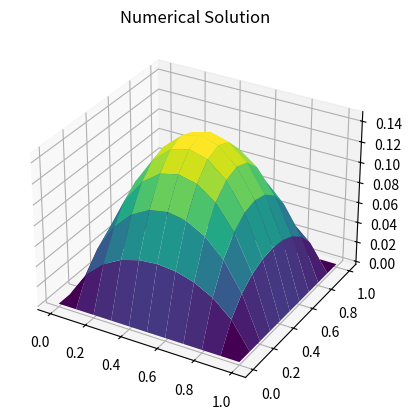

Reproduce this figure in Python.
import numpy as np
from scipy.sparse import lil_matrix
from scipy.sparse.linalg import spsolve
import matplotlib.pyplot as plt

def elliptic_solver(Mx, My):
    # Define the spatial domain bounds
    ax, bx = 0, 1
    ay, by = 0, 1

    # Compute grid spacing
    hx = (bx - ax) / Mx
    hy = (by - ay) / My

    # Generate grid points
    x = np.linspace(ax, bx, Mx + 1)
    y = np.linspace(ay, by, My + 1)
    xx, yy = np.meshgrid(x, y)

    # Linear index function
    def myind(i, j):
        return (j - 1) * (Mx + 1) + i

    # Initialize the sparse matrix, RHS vector, and solution vector
    Nall = (Mx + 1) * (My + 1)
    A = lil_matrix((Nall, Nall))
    F = np.zeros(Nall)
    U = np.zeros(Nall)
    Uexact = np.zeros(Nall)

    # Define the right-hand side function
    def rhsfun(x, y):
        return 2  # Example forcing function

    # Define the exact solution for validation
    def exactfun(x, y):
        return x * (1 - x) / 2 + y * (1 - y) / 2

    # Build the sparse matrix and RHS vector
    interior_nodes = []
    for i in range(1, Mx):
        for j in range(1, My):
            me = myind(i, j)
            interior_nodes.append(me)
            F[me] = rhsfun(x[i], y[j])
            Uexact[me] = exactfun(x[i], y[j])

            # Neighboring indices
            mel = myind(i - 1, j)  # left
            mer = myind(i + 1, j)  # right
            meb = myind(i, j - 1)  # bottom
            met = myind(i, j + 1)  # top

            A[me, me] = 2 / hx**2 + 2 / hy**2
            A[me, mel] = -1 / hx**2
            A[me, mer] = -1 / hx**2
            A[me, meb] = -1 / hy**2
            A[me, met] = -1 / hy**2

    # Apply boundary conditions
    for j in range(My + 1):  # Left and right boundaries
        A[myind(0, j), myind(0, j)] = 1  # Left boundary
        A[myind(Mx, j), myind(Mx, j)] = 1  # Right boundary

    for i in range(Mx + 1):  # Bottom and top boundaries
        A[myind(i, 0), myind(i, 0)] = 1  # Bottom boundary
        A[myind(i, My), myind(i, My)] = 1  # Top boundary

    # Solve the sparse linear system
    A = A.tocsr()  # Convert to compressed sparse row format
    U = spsolve(A, F)

    # Reshape the solution into 2D arrays for plotting
    Uplot = np.zeros((Mx + 1, My + 1))
    Uexactplot = np.zeros((Mx + 1, My + 1))
    for i in range(Mx + 1):
        for j in range(My + 1):
            me = myind(i, j)
            Uplot[i, j] = U[me]
            Uexactplot[i, j] = Uexact[me]

    # Plot the numerical solution
    plt.figure()
    ax1 = plt.axes(projection='3d')
    ax1.plot_surface(xx, yy, Uplot.T, cmap='viridis')
    plt.title('Numerical Solution')
    plt.show()

    # Calculate and print the error
    error = np.linalg.norm(Uexact - U, np.inf)
    print(f"Error = {error}")

# Example usage
elliptic_solver(10, 10)
